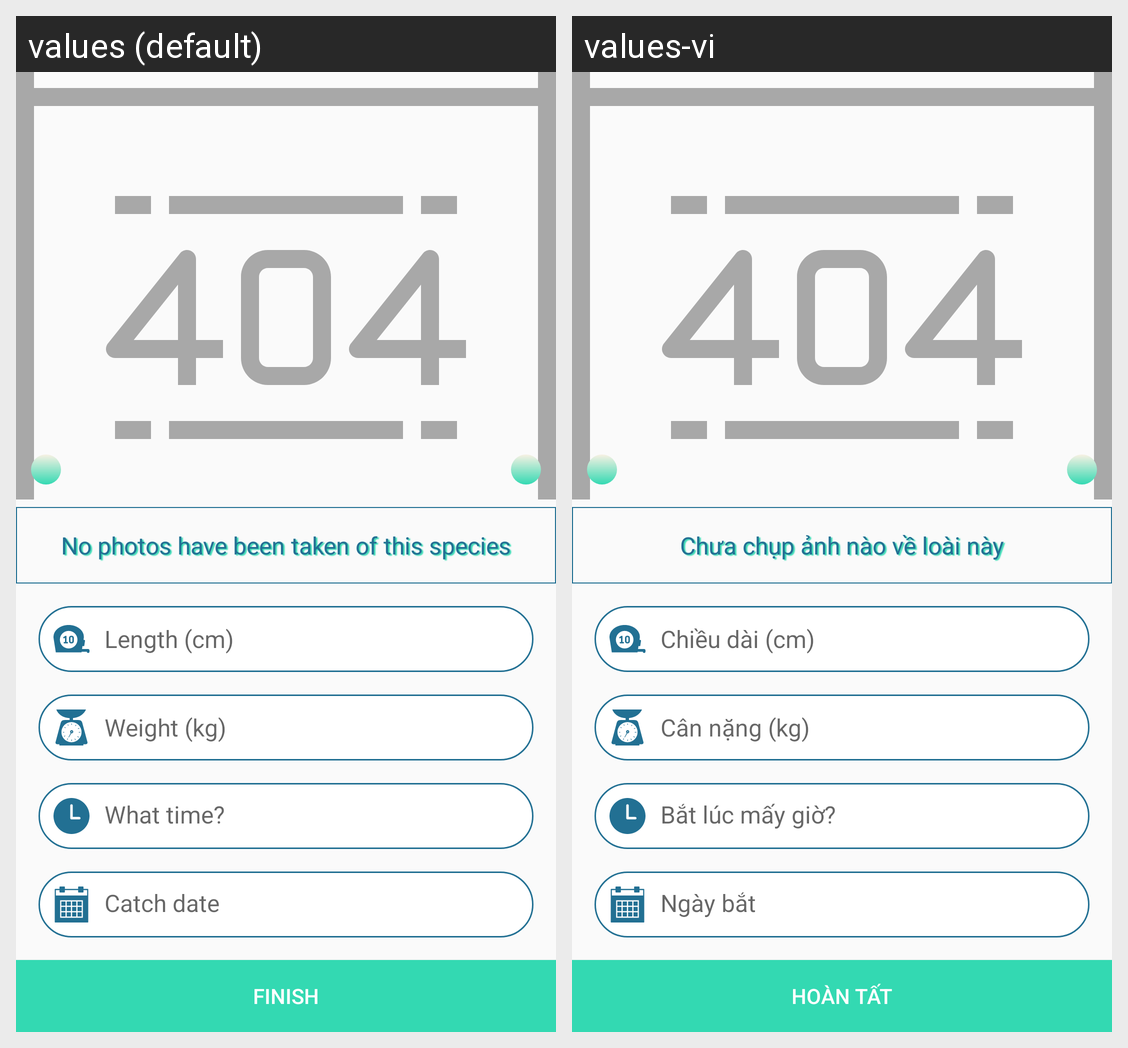

This grid shows one Android layout under two languages. Give, for every string resource on the screen, its name, the default text and each shown locale's text.
Android screen res/layout/activity_fs_catched_input.xml rendered under 2 locales, left to right: values (default), values-vi. Device: Nexus 5 (rendered at 1080×1920; each locale shown at half size, 540×960, under a caption strip naming it); theme AppTheme.
Strings drawn on this screen, with the default value and each locale's value (text and hints the layout hard-codes, and strings that could not be matched under every locale, appear in the picture but are not listed):

no_photo_about_this_family
  values: No photos have been taken of this species
  values-vi: Chưa chụp ảnh nào về loài này

hint_length
  values: Length (cm)
  values-vi: Chiều dài (cm)

hint_weight
  values: Weight (kg)
  values-vi: Cân nặng (kg)

hint_catched_time
  values: What time?
  values-vi: Bắt lúc mấy giờ?

hint_catched_date
  values: Catch date
  values-vi: Ngày bắt

finish
  values: Finish
  values-vi: Hoàn tất
